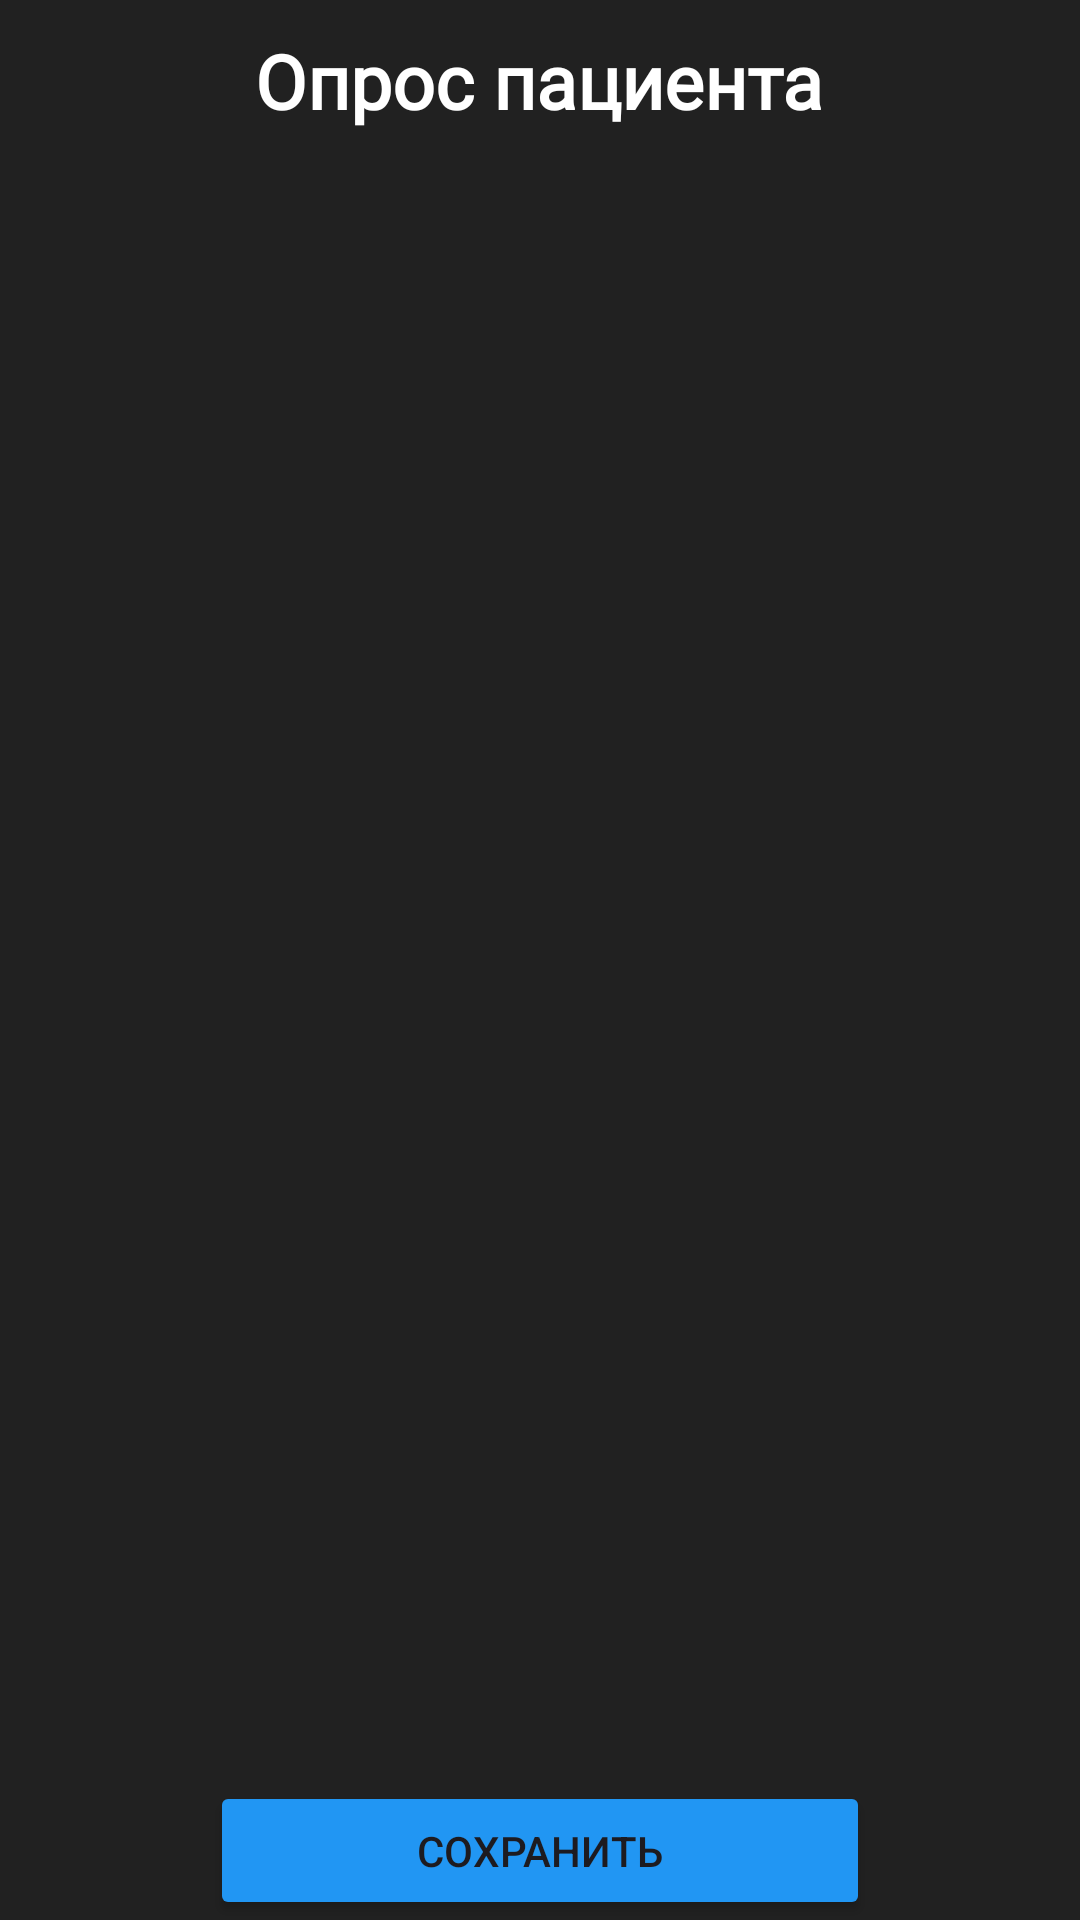

Here is an Android app screen rendered from its layout file. Give the layout XML and the strings, colors and styles it references.
<!-- AndroidManifest.xml: application theme InsoleQueStyle -->
<!-- res/layout/activity_question.xml -->
<?xml version="1.0" encoding="utf-8"?>
<LinearLayout xmlns:android="http://schemas.android.com/apk/res/android"
    xmlns:app="http://schemas.android.com/apk/res-auto"
    xmlns:tools="http://schemas.android.com/tools"
    android:id="@+id/questions"
    android:layout_width="match_parent"
    android:layout_height="match_parent"
    android:orientation="vertical"
    android:background="#212121"
    tools:context=".RegActivity">

    <TextView
        android:id="@+id/reg_text_label"
        android:layout_width="wrap_content"
        android:layout_height="wrap_content"
        android:layout_marginTop="10dp"
        android:layout_gravity="center"
        android:fontFamily="@font/inter_bold"
        android:text="@string/que_label_text"
        android:textColor="#FFFFFF"
        android:textSize="25sp"
        android:textStyle="bold" />

    <ScrollView
        android:id="@+id/dynamic_content"
        android:layout_width="match_parent"
        android:layout_height="495dp"
        android:layout_marginTop="15dp"
        android:contentDescription="dynamic" />

    <Button
        android:id="@+id/question_save_button"
        android:layout_width="220dp"
        android:layout_height="wrap_content"
        android:layout_marginTop="40dp"
        android:layout_gravity="center_horizontal"
        android:text="@string/que_button_text"
        android:backgroundTint="#2196F3" />

    <HorizontalScrollView
        android:id="@+id/linear_buttons_node"
        android:layout_width="match_parent"
        android:layout_height="match_parent"
        android:layout_marginTop="20dp"
        android:scrollbars="none">

        <LinearLayout
            android:id="@+id/que_buttons_node"
            android:layout_width="wrap_content"
            android:layout_height="match_parent"
            android:orientation="horizontal">

            <Button
                android:id="@+id/jalobi_button"
                android:layout_width="60dp"
                android:layout_height="60dp"
                android:layout_marginHorizontal="4dp"
                android:layout_weight="1"
                android:backgroundTint="#FFC107"
                android:text="1" />

            <Button
                android:id="@+id/last_travmi_button"
                android:layout_width="60dp"
                android:layout_height="60dp"
                android:layout_marginHorizontal="4dp"
                android:layout_weight="1"
                android:backgroundTint="#F44336"
                android:text="2" />

            <Button
                android:id="@+id/lekar_sr_button"
                android:layout_width="60dp"
                android:layout_height="60dp"
                android:layout_marginHorizontal="4dp"
                android:layout_weight="1"
                android:backgroundTint="#F44336"
                android:text="3" />

            <Button
                android:id="@+id/ampl_poyas_button"
                android:layout_width="60dp"
                android:layout_height="60dp"
                android:layout_marginHorizontal="4dp"
                android:layout_weight="1"
                android:backgroundTint="#F44336"
                android:text="4" />

            <Button
                android:id="@+id/ampl_taz_button"
                android:layout_width="60dp"
                android:layout_height="60dp"
                android:layout_marginHorizontal="4dp"
                android:layout_weight="1"
                android:backgroundTint="#F44336"
                android:text="5" />

            <Button
                android:id="@+id/ampl_kol_button"
                android:layout_width="60dp"
                android:layout_height="60dp"
                android:layout_marginHorizontal="4dp"
                android:layout_weight="1"
                android:backgroundTint="#F44336"
                android:text="6" />

            <Button
                android:id="@+id/ampl_gol_button"
                android:layout_width="60dp"
                android:layout_height="60dp"
                android:layout_marginHorizontal="4dp"
                android:layout_weight="1"
                android:backgroundTint="#F44336"
                android:text="7" />

            <Button
                android:id="@+id/func_test_button"
                android:layout_width="60dp"
                android:layout_height="60dp"
                android:layout_marginHorizontal="4dp"
                android:layout_weight="1"
                android:backgroundTint="#F44336"
                android:text="8" />

            <Button
                android:id="@+id/mrt_button"
                android:layout_width="60dp"
                android:layout_height="60dp"
                android:layout_marginHorizontal="4dp"
                android:layout_weight="1"
                android:backgroundTint="#F44336"
                android:text="9" />

        </LinearLayout>
    </HorizontalScrollView>

</LinearLayout>
<!-- resources referenced by this layout -->
<resources>
  <string name="que_button_text">Сохранить</string>
  <string name="que_label_text">Опрос пациента</string>
  <style name="InsoleQueStyle" parent="Theme.Material3.DayNight.NoActionBar">
          <item name="android:windowFullscreen">true</item>
          <item name="windowNoTitle">true</item>
      </style>
</resources>
